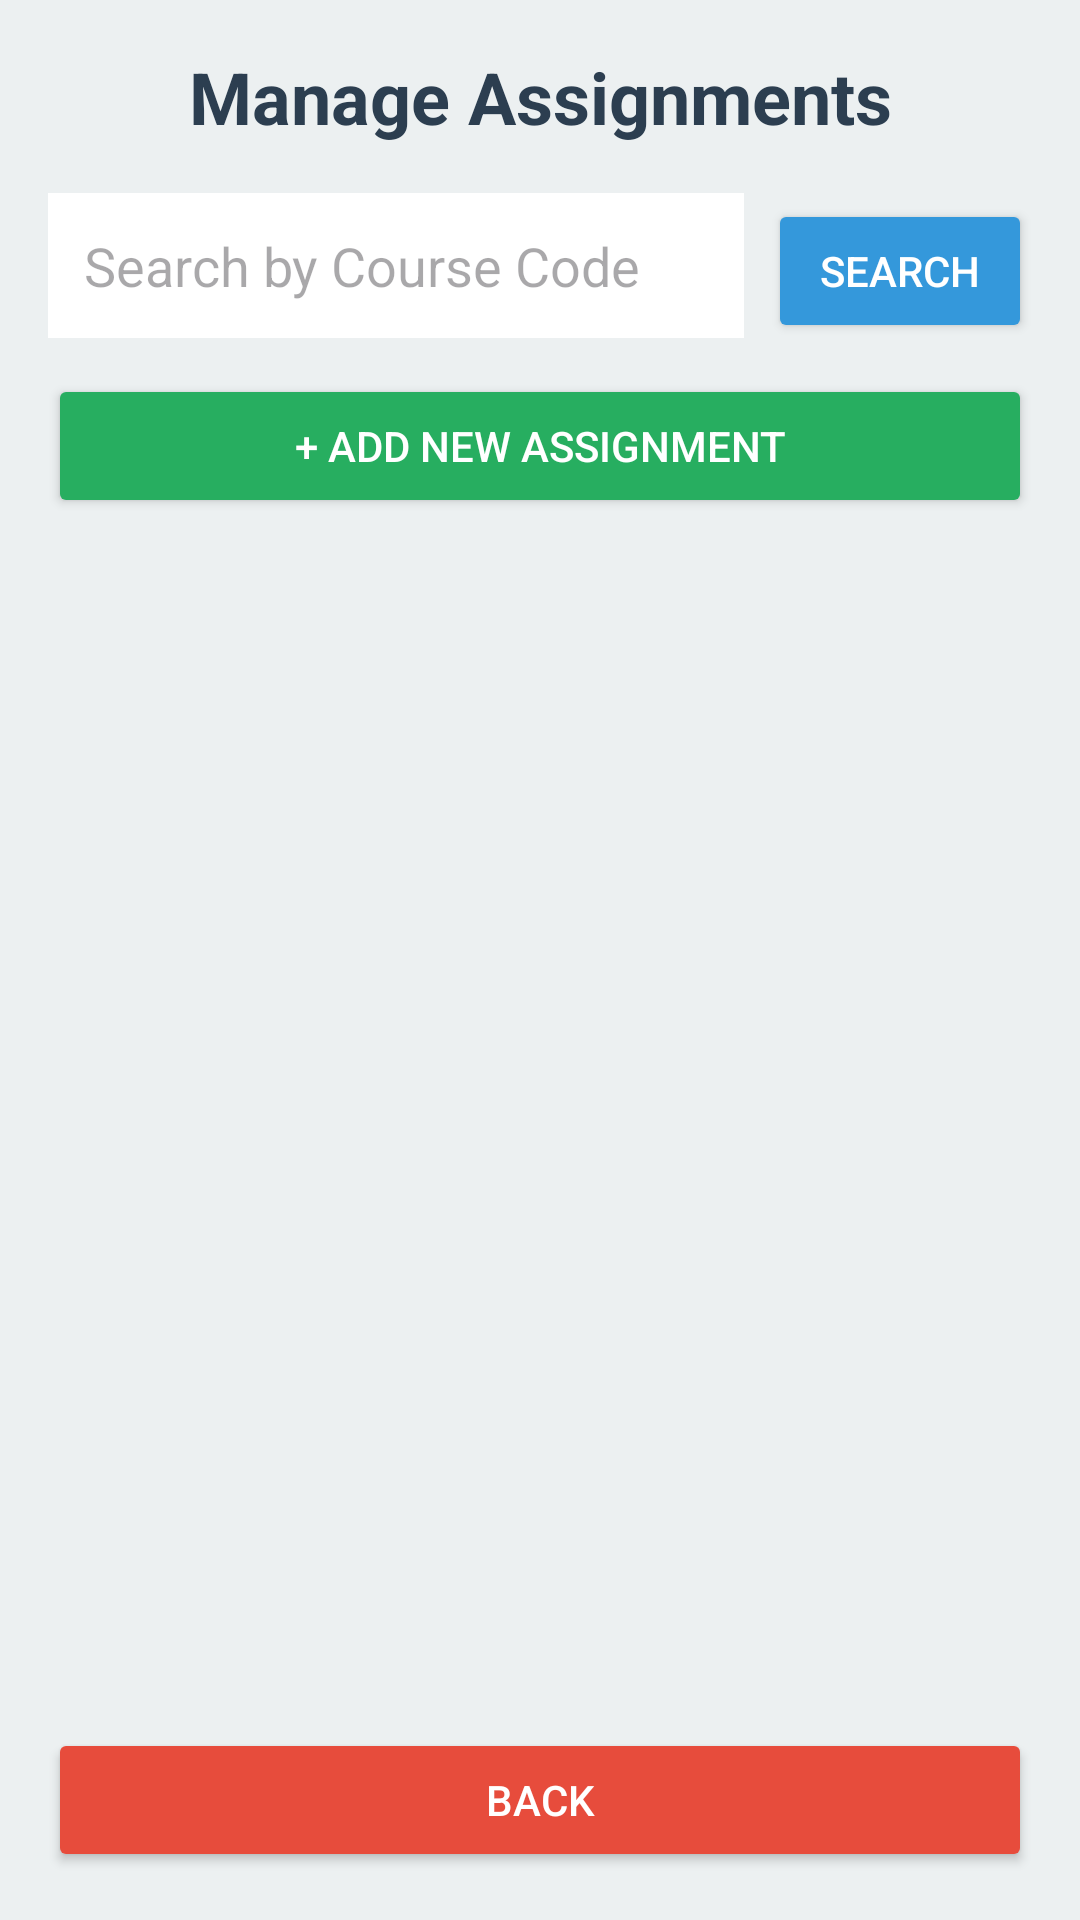

Layout XML and referenced resources for this Android screen:
<!-- AndroidManifest.xml: application theme Theme.KUET_academic_portal -->
<!-- res/layout/activity_manage_assignments.xml -->
<?xml version="1.0" encoding="utf-8"?>
<LinearLayout xmlns:android="http://schemas.android.com/apk/res/android"
    android:layout_width="match_parent"
    android:layout_height="match_parent"
    android:orientation="vertical"
    android:background="#ECF0F1"
    android:padding="16dp"
    android:fitsSystemWindows="true">

    <TextView
        android:layout_width="match_parent"
        android:layout_height="wrap_content"
        android:text="Manage Assignments"
        android:textSize="24sp"
        android:textStyle="bold"
        android:textColor="#2C3E50"
        android:gravity="center"
        android:layout_marginBottom="16dp"/>

    <LinearLayout
        android:layout_width="match_parent"
        android:layout_height="wrap_content"
        android:orientation="horizontal"
        android:layout_marginBottom="12dp">

        <EditText
            android:id="@+id/etSearchCourse"
            android:layout_width="0dp"
            android:layout_height="wrap_content"
            android:layout_weight="1"
            android:hint="Search by Course Code"
            android:padding="12dp"
            android:background="@android:color/white"/>

        <Button
            android:id="@+id/btnSearch"
            android:layout_width="wrap_content"
            android:layout_height="wrap_content"
            android:text="Search"
            android:backgroundTint="#3498DB"
            android:textColor="@android:color/white"
            android:layout_marginStart="8dp"/>
    </LinearLayout>

    <ProgressBar
        android:id="@+id/progressBar"
        android:layout_width="wrap_content"
        android:layout_height="wrap_content"
        android:layout_gravity="center"
        android:visibility="gone"/>

    <Button
        android:id="@+id/btnAddAssignment"
        android:layout_width="match_parent"
        android:layout_height="wrap_content"
        android:text="+ Add New Assignment"
        android:textColor="@android:color/white"
        android:backgroundTint="#27AE60"
        android:padding="12dp"
        android:layout_marginBottom="12dp"/>

    <androidx.recyclerview.widget.RecyclerView
        android:id="@+id/recyclerViewAssignments"
        android:layout_width="match_parent"
        android:layout_height="0dp"
        android:layout_weight="1"/>

    <Button
        android:id="@+id/btnBack"
        android:layout_width="match_parent"
        android:layout_height="wrap_content"
        android:text="Back"
        android:textColor="@android:color/white"
        android:backgroundTint="#E74C3C"
        android:padding="12dp"
        android:layout_marginTop="8dp"/>

</LinearLayout>
<!-- resources referenced by this layout -->
<resources>
  <style name="Theme.KUET_academic_portal" parent="Base.Theme.KUET_academic_portal" />
  <style name="Base.Theme.KUET_academic_portal" parent="Theme.Material3.DayNight.NoActionBar">
          
          
      </style>
</resources>
